The GitHub repository ayush-sawant-ai/Brain-Tumor-Detection contains a labelled image folder "processed" with 4 categories: glioma, meningioma, no tumor, pituitary tumor. Examples follow, each with its label.

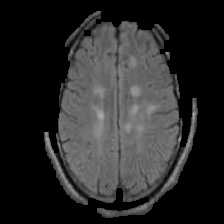
Label: no tumor

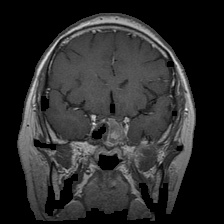
Label: pituitary tumor

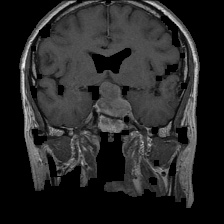
Label: pituitary tumor

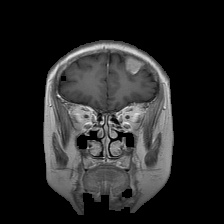
Label: meningioma

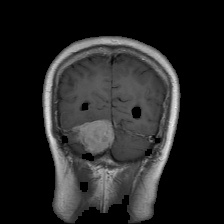
Label: meningioma

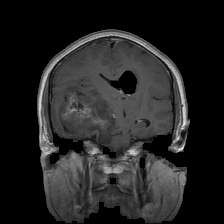
Label: glioma
